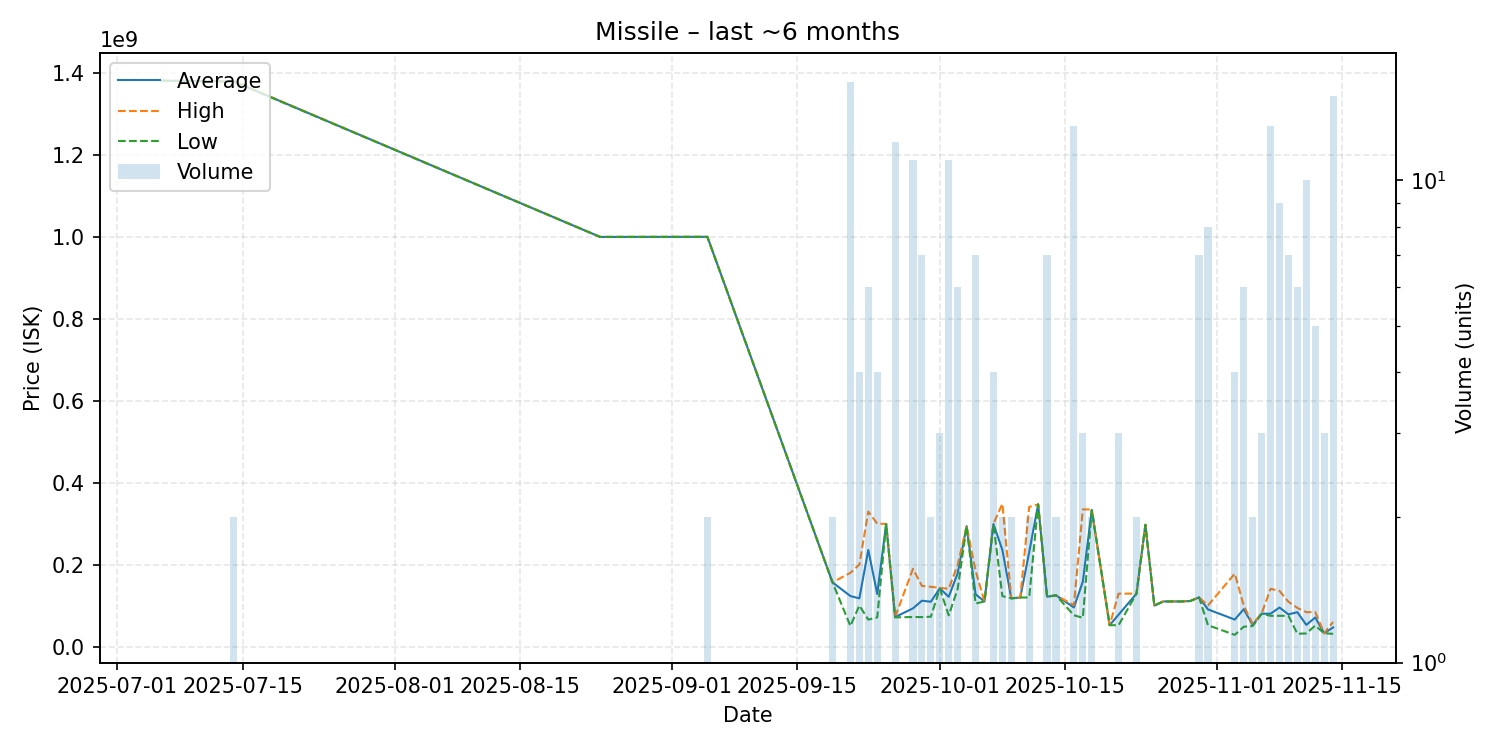

The file beside this chart, header and first rows:
date, average, highest, lowest, order_count, volume
2025-07-06, 1381000000, 1381000000, 1381000000, 1, 1
2025-07-14, 1379500000, 1380000000, 1379000000, 2, 2
2025-08-24, 999700000, 999700000, 999700000, 1, 1
2025-09-05, 999900000, 1000000000, 999800000, 2, 2
2025-09-19, 156500000, 156600000, 156400000, 2, 2
2025-09-21, 123152500, 179950000, 50130000, 15, 16
2025-09-22, 117542500, 200000000, 100000000, 4, 4
2025-09-23, 235778333, 329400000, 65685000, 6, 6
2025-09-24, 128225000, 299900000, 71000000, 2, 4
2025-09-25, 299100000, 299100000, 299100000, 1, 1
2025-09-26, 71741667, 72075000, 71135000, 12, 12
2025-09-28, 93182727, 189600000, 72000000, 6, 11
2025-09-29, 111792857, 148000000, 71805000, 7, 7
2025-09-30, 109315000, 145800000, 72830000, 2, 2
2025-10-01, 141833333, 143000000, 141250000, 3, 3
2025-10-02, 121392727, 141050000, 76110000, 11, 11
2025-10-03, 178968333, 199400000, 140700000, 6, 6
2025-10-04, 293800000, 293800000, 293800000, 1, 1
2025-10-05, 127542857, 184950000, 105000000, 4, 7
2025-10-06, 110000000, 110000000, 110000000, 1, 1
2025-10-07, 299125000, 299800000, 298900000, 4, 4
2025-10-08, 235650000, 348300000, 123000000, 2, 2
2025-10-09, 117600000, 117600000, 117600000, 1, 2
2025-10-10, 119600000, 119600000, 119600000, 1, 1
2025-10-11, 230200000, 340700000, 119700000, 2, 2
2025-10-12, 346900000, 346900000, 346900000, 1, 1
2025-10-13, 121600000, 122000000, 121100000, 3, 7
2025-10-14, 125000000, 125000000, 125000000, 1, 2
2025-10-16, 95396154, 100800000, 76230000, 13, 13
2025-10-17, 158373333, 334800000, 70160000, 3, 3
2025-10-18, 333500000, 334400000, 332600000, 2, 2
2025-10-20, 52030000, 52030000, 52030000, 1, 1
2025-10-21, 77713333, 129100000, 52020000, 3, 3
2025-10-23, 129000000, 129000000, 129000000, 1, 2
2025-10-24, 297100000, 297100000, 297100000, 1, 1
2025-10-25, 100000000, 100000000, 100000000, 1, 1
2025-10-26, 110000000, 110000000, 110000000, 1, 1
2025-10-28, 110000000, 110000000, 110000000, 1, 1
2025-10-29, 111000000, 111000000, 111000000, 1, 1
2025-10-30, 120000000, 120000000, 120000000, 1, 7
2025-10-31, 90590000, 100250000, 52010000, 6, 8
2025-11-03, 65785000, 177900000, 28420000, 3, 4
2025-11-04, 91041667, 99945000, 48325000, 6, 6
2025-11-05, 52750000, 55500000, 50000000, 2, 2
2025-11-06, 80123333, 80390000, 79990000, 3, 3
2025-11-07, 80077692, 140900000, 75000000, 7, 13
2025-11-08, 95155556, 135800000, 75000000, 4, 9
2025-11-09, 78448571, 109200000, 75000000, 4, 7
2025-11-10, 83751667, 94270000, 31030000, 6, 6
2025-11-11, 52771000, 83910000, 32015000, 6, 10
2025-11-12, 70848000, 84100000, 51055000, 5, 5
2025-11-13, 32233333, 32240000, 32230000, 2, 3
2025-11-14, 46656667, 60000000, 31000000, 15, 15
